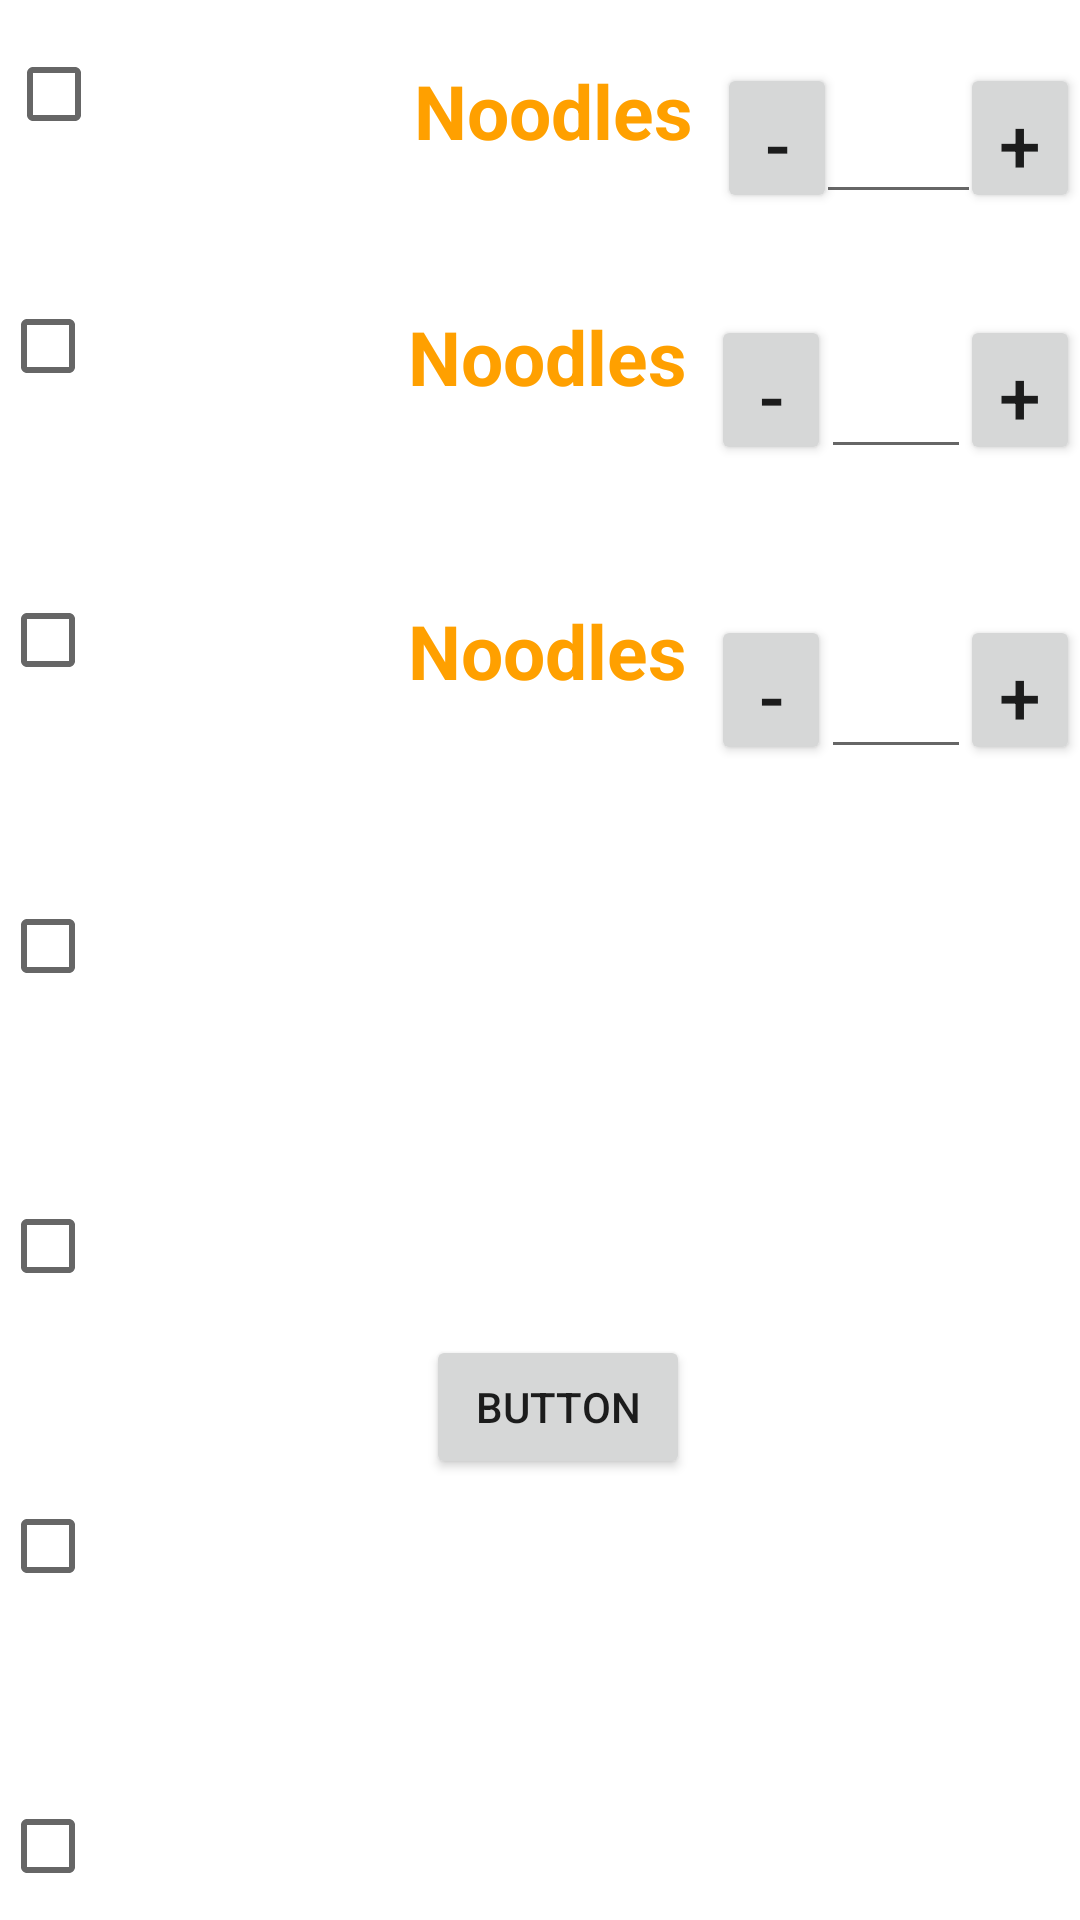

This screen was rendered from an Android layout file. Write that file and the resources it references.
<!-- AndroidManifest.xml: application theme AppTheme -->
<!-- res/layout/fragment_chinese.xml -->
<FrameLayout xmlns:android="http://schemas.android.com/apk/res/android"
    xmlns:app="http://schemas.android.com/apk/res-auto"
    xmlns:tools="http://schemas.android.com/tools"
    android:layout_width="match_parent"
    android:layout_height="match_parent"
    android:background="@color/white"
    tools:context="com.education.user.taj.Foodtype.Chinese">


    <ScrollView
        android:layout_width="match_parent"
        android:layout_height="match_parent"
        android:id="@+id/scrollView"
        android:fillViewport="true">
        <android.support.constraint.ConstraintLayout
            android:layout_width="match_parent"
            android:layout_height="wrap_content">

            <CheckBox
                android:id="@+id/noodles_checkbox1"
                android:layout_width="wrap_content"
                android:layout_height="wrap_content"
                android:layout_marginStart="2dp"
                android:layout_marginTop="8dp"
                android:textSize="35sp"
                app:layout_constraintStart_toStartOf="parent"
                app:layout_constraintTop_toTopOf="parent" />

            <ImageView
                android:id="@+id/noodles"
                android:layout_width="100dp"
                android:layout_height="70dp"
                android:layout_marginStart="4dp"
                android:layout_marginTop="8dp"
                android:src="@drawable/noodles"
                app:layout_constraintStart_toEndOf="@+id/noodles_checkbox1"
                app:layout_constraintTop_toTopOf="parent"
                tools:ignore="ContentDescription" />

            <TextView
                android:id="@+id/Noodles"
                android:layout_width="0dp"
                android:layout_height="wrap_content"
                android:layout_marginTop="20dp"
                android:text="@string/item1"
                android:textColor="@color/orangedark"
                android:textSize="25sp"
                android:textStyle="bold"
                app:layout_constraintStart_toEndOf="@+id/noodles"
                app:layout_constraintTop_toTopOf="parent" />

            <Button
                android:id="@+id/sub_item_1"
                android:layout_width="40dp"
                android:layout_height="50dp"
                android:layout_marginStart="8dp"
                android:layout_marginTop="21dp"
                android:text="@string/Sub"
                android:textSize="25sp"
                app:layout_constraintStart_toEndOf="@+id/Noodles"
                app:layout_constraintTop_toTopOf="parent" />

            <EditText
                android:id="@+id/noodles_edittext1"
                android:layout_width="55dp"
                android:layout_height="wrap_content"
                android:layout_marginTop="30dp"
                android:gravity="center"
                android:inputType="number"
                app:layout_constraintEnd_toStartOf="@+id/add_item_1"
                app:layout_constraintStart_toEndOf="@+id/sub_item_1"
                app:layout_constraintTop_toTopOf="parent" />


            <Button
                android:id="@+id/add_item_1"
                android:layout_width="40dp"
                android:layout_height="50dp"
                android:layout_marginTop="21dp"
                android:text="@string/Add"
                android:textSize="25sp"
                app:layout_constraintEnd_toEndOf="parent"
                app:layout_constraintTop_toTopOf="parent" />


            <CheckBox
                android:id="@+id/noodles_checkbox2"
                android:layout_width="wrap_content"
                android:layout_height="wrap_content"
                android:layout_marginTop="92dp"
                android:textSize="35sp"
                app:layout_constraintStart_toStartOf="parent"
                app:layout_constraintTop_toTopOf="parent" />
            <ImageView
                android:id="@+id/noodles1"
                android:layout_width="100dp"
                android:layout_height="70dp"
                android:layout_marginStart="4dp"
                android:layout_marginTop="92dp"
                android:src="@drawable/noodles"
                app:layout_constraintStart_toEndOf="@+id/noodles_checkbox2"
                app:layout_constraintTop_toTopOf="parent"
                tools:ignore="ContentDescription" />

            <TextView
                android:id="@+id/Noodles1"
                android:layout_width="0dp"
                android:layout_height="wrap_content"
                android:layout_marginTop="102dp"
                android:text="@string/item1"
                android:textColor="@color/orangedark"
                android:textSize="25sp"
                android:textStyle="bold"
                app:layout_constraintStart_toEndOf="@+id/noodles1"
                app:layout_constraintTop_toTopOf="parent" />

            <Button
                android:id="@+id/sub_item_2"
                android:layout_width="40dp"
                android:layout_height="50dp"
                android:layout_marginStart="8dp"
                android:layout_marginTop="105dp"
                android:text="@string/Sub"
                android:textSize="25sp"
                app:layout_constraintStart_toEndOf="@+id/Noodles1"
                app:layout_constraintTop_toTopOf="parent" />

            <EditText
                android:id="@+id/noodles_editext2"
                android:layout_width="50dp"
                android:layout_height="wrap_content"
                android:layout_marginTop="115dp"
                android:gravity="center"
                android:inputType="number"
                android:labelFor="@+id/editText1"
                app:layout_constraintEnd_toStartOf="@+id/add_item_2"
                app:layout_constraintStart_toEndOf="@+id/sub_item_2"
                app:layout_constraintTop_toTopOf="parent" />

            <Button
                android:id="@+id/add_item_2"
                android:layout_width="40dp"
                android:layout_height="50dp"
                android:layout_marginTop="105dp"
                android:text="@string/Add"
                android:textSize="25sp"
                app:layout_constraintEnd_toEndOf="parent"
                app:layout_constraintTop_toTopOf="parent" />

            <CheckBox
                android:id="@+id/noodles_checkbox3"
                android:layout_width="wrap_content"
                android:layout_height="wrap_content"
                android:layout_marginTop="190dp"
                android:textSize="35sp"
                app:layout_constraintStart_toStartOf="parent"
                app:layout_constraintTop_toTopOf="parent" />
            <ImageView
                android:id="@+id/noodles2"
                android:layout_width="100dp"
                android:layout_height="70dp"
                android:layout_marginStart="4dp"
                android:layout_marginTop="182dp"
                android:src="@drawable/noodles"
                app:layout_constraintStart_toEndOf="@+id/noodles_checkbox3"
                app:layout_constraintTop_toTopOf="parent"
                tools:ignore="ContentDescription" />

            <TextView
                android:id="@+id/Noodles2"
                android:layout_width="0dp"
                android:layout_height="wrap_content"
                android:layout_marginTop="200dp"
                android:text="@string/item1"
                android:textColor="@color/orangedark"
                android:textSize="25sp"
                android:textStyle="bold"
                app:layout_constraintStart_toEndOf="@+id/noodles2"
                app:layout_constraintTop_toTopOf="parent" />

            <Button
                android:id="@+id/sub_item_3"
                android:layout_width="40dp"
                android:layout_height="50dp"
                android:layout_marginStart="8dp"
                android:layout_marginTop="205dp"
                android:text="@string/Sub"
                android:textSize="25sp"
                app:layout_constraintStart_toEndOf="@+id/Noodles2"
                app:layout_constraintTop_toTopOf="parent" />

            <EditText
                android:id="@+id/noodles_editext3"
                android:layout_width="50dp"
                android:layout_height="wrap_content"
                android:layout_marginTop="215dp"
                android:gravity="center"
                android:inputType="number"
                android:labelFor="@+id/editText1"
                app:layout_constraintEnd_toStartOf="@+id/add_item_3"
                app:layout_constraintStart_toEndOf="@+id/sub_item_3"
                app:layout_constraintTop_toTopOf="parent" />

            <Button
                android:id="@+id/add_item_3"
                android:layout_width="40dp"
                android:layout_height="50dp"
                android:layout_marginTop="205dp"
                android:text="@string/Add"
                android:textSize="25sp"
                app:layout_constraintEnd_toEndOf="parent"
                app:layout_constraintTop_toTopOf="parent" />
            <CheckBox
                android:id="@+id/noodles_checkbox4"
                android:layout_width="wrap_content"
                android:layout_height="wrap_content"
                android:layout_marginTop="292dp"
                android:textSize="35sp"
                app:layout_constraintStart_toStartOf="parent"
                app:layout_constraintTop_toTopOf="parent" />
            <CheckBox
                android:id="@+id/noodles_checkbox5"
                android:layout_width="wrap_content"
                android:layout_height="wrap_content"
                android:layout_marginTop="392dp"
                android:textSize="35sp"
                app:layout_constraintStart_toStartOf="parent"
                app:layout_constraintTop_toTopOf="parent" />
            <CheckBox
                android:id="@+id/noodles_checkbox6"
                android:layout_width="wrap_content"
                android:layout_height="wrap_content"
                android:layout_marginTop="492dp"
                android:textSize="35sp"
                app:layout_constraintStart_toStartOf="parent"
                app:layout_constraintTop_toTopOf="parent" />
            <CheckBox
                android:id="@+id/noodles_checkbox7"
                android:layout_width="wrap_content"
                android:layout_height="wrap_content"
                android:layout_marginTop="592dp"
                android:textSize="35sp"
                app:layout_constraintStart_toStartOf="parent"
                app:layout_constraintTop_toTopOf="parent" />

            <Button
                android:id="@+id/confirm1"
                android:layout_width="wrap_content"
                android:layout_height="wrap_content"
                android:layout_marginBottom="147dp"
                android:layout_marginStart="142dp"
                android:text="Button"
                app:layout_constraintBottom_toBottomOf="parent"
                app:layout_constraintStart_toStartOf="parent" />


        </android.support.constraint.ConstraintLayout>




    </ScrollView>

</FrameLayout>
<!-- resources referenced by this layout -->
<resources>
  <color name="orangedark">#FFA000</color>
  <color name="white">#fff</color>
  <string name="Add">+</string>
  <string name="Sub">-</string>
  <string name="item1">Noodles</string>
  <style name="AppTheme" parent="Theme.AppCompat.Light.DarkActionBar">
          
          <item name="colorPrimary">@color/colorPrimary</item>
          <item name="colorPrimaryDark">@color/colorPrimaryDark</item>
          <item name="colorAccent">@color/colorAccent</item>
      </style>
  <color name="colorPrimary">#6900bf</color>
  <color name="colorPrimaryDark">#5451a7</color>
  <color name="colorAccent">#FF4081</color>
</resources>
